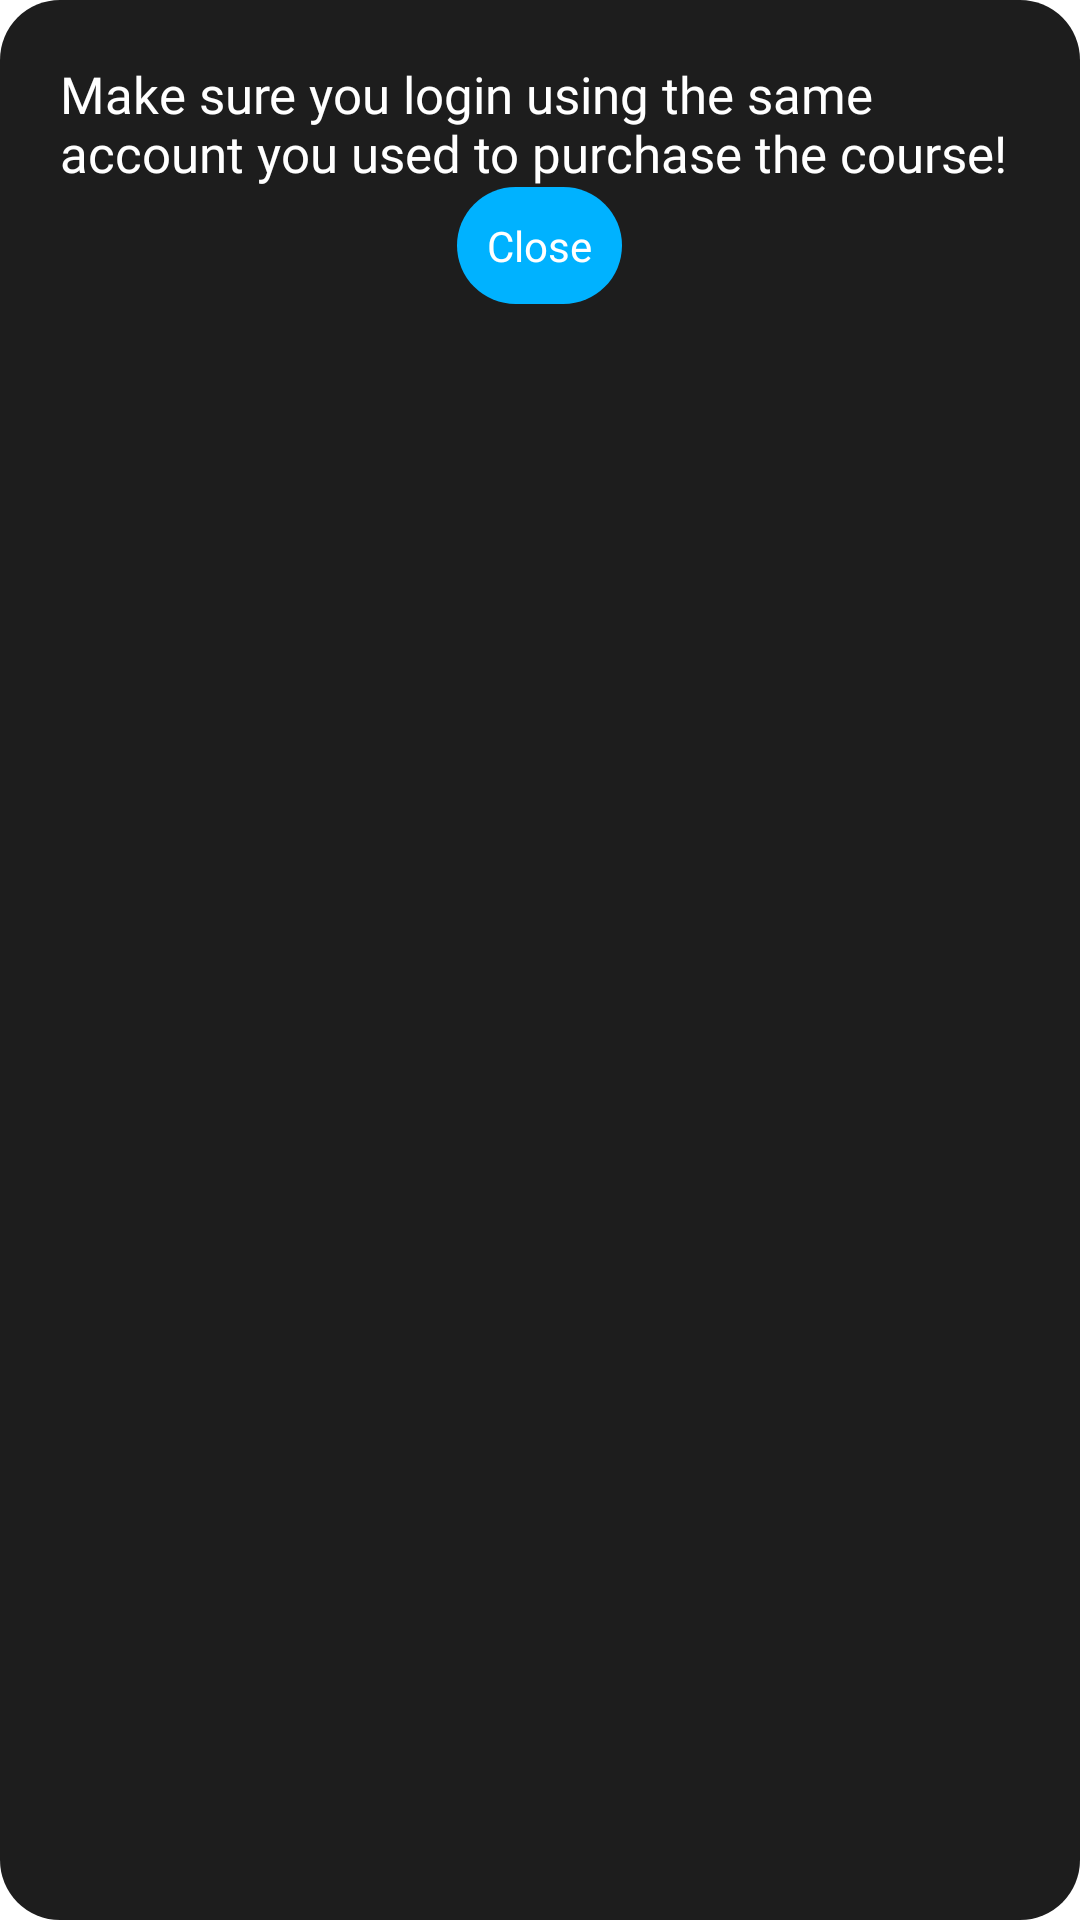

Android layout source for this screen:
<!-- AndroidManifest.xml: application theme Theme.SourceCatalyst -->
<!-- res/layout/text_dialog.xml -->
<?xml version="1.0" encoding="utf-8"?>
<LinearLayout xmlns:android="http://schemas.android.com/apk/res/android"
    android:layout_width="match_parent"
    android:layout_marginStart="30dp"
    android:layout_marginEnd="30dp"
    android:layout_height="wrap_content"
    android:background="@drawable/dialog_bg"
    xmlns:app="http://schemas.android.com/apk/res-auto"
    android:layout_gravity="center"
    android:orientation="vertical">
   <LinearLayout
       android:layout_margin="10dp"
       android:layout_width="match_parent"
       android:layout_height="wrap_content"
       android:orientation="vertical">
       <TextView
           android:layout_width="wrap_content"
           android:layout_height="wrap_content"
           android:text="Make sure you login using the
same account you used to
purchase the course!"
           android:textColor="@color/white"
           android:fontFamily="@font/main"
           android:textSize="17sp"/>

           <TextView
               android:layout_width="wrap_content"
               android:layout_height="wrap_content"
               android:paddingTop="10dp"
               android:paddingStart="10dp"
               android:paddingEnd="10dp"
               android:paddingBottom="10dp"
               android:layout_gravity="center"
               android:text="Close"
               android:background="@drawable/btn_bg_round_blue"
               android:textColor="@color/white"
               android:fontFamily="@font/main"/>

   </LinearLayout>
</LinearLayout>
<!-- resources referenced by this layout -->
<resources>
  <color name="white">#FFFFFFFF</color>
  <!-- drawable btn_bg_round_blue (drawable-v24) -->
  <?xml version="1.0" encoding="utf-8"?>
  <selector xmlns:android="http://schemas.android.com/apk/res/android">
      <item android:state_pressed="false">
          <shape xmlns:android="http://schemas.android.com/apk/res/android"
              android:shape="rectangle">
              <solid android:color="#00B2FF" />
              <corners android:bottomRightRadius="30dp"
                  android:bottomLeftRadius="30dp"
                  android:topRightRadius="30dp"
                  android:topLeftRadius="30dp"/>
          </shape>
      </item>
      <item android:state_pressed="true">
          <shape xmlns:android="http://schemas.android.com/apk/res/android"
              android:shape="rectangle">
              <solid android:color="#0088C3" />
              <corners android:bottomRightRadius="30dp"
                  android:bottomLeftRadius="30dp"
                  android:topRightRadius="30dp"
                  android:topLeftRadius="30dp"/>
          </shape>
      </item>
  </selector>
  <!-- drawable dialog_bg (drawable) -->
  <?xml version="1.0" encoding="utf-8"?>
  <shape xmlns:android="http://schemas.android.com/apk/res/android">
      <solid
          android:color="#1D1D1D"/>
      <corners
          android:radius="20dp" />
      <padding
          android:left="10dp"
          android:top="10dp"
          android:right="10dp"
          android:bottom="10dp" />
  </shape>
  <style name="Theme.SourceCatalyst" parent="Theme.MaterialComponents.DayNight.NoActionBar">
          
          <item name="colorPrimary">@color/purple_500</item>
          <item name="colorPrimaryVariant">@color/purple_700</item>
          <item name="colorOnPrimary">@color/white</item>
          
          <item name="colorSecondary">@color/teal_200</item>
          <item name="colorSecondaryVariant">@color/teal_700</item>
          <item name="colorOnSecondary">@color/black</item>
          
          <item name="android:statusBarColor" tools:targetApi="l">@color/black</item>
          
          <item name="android:windowActivityTransitions">true</item>
      </style>
  <color name="purple_500">#FF6200EE</color>
  <color name="purple_700">#FF3700B3</color>
  <color name="teal_200">#FF03DAC5</color>
  <color name="teal_700">#FF018786</color>
  <color name="black">#FF000000</color>
</resources>
